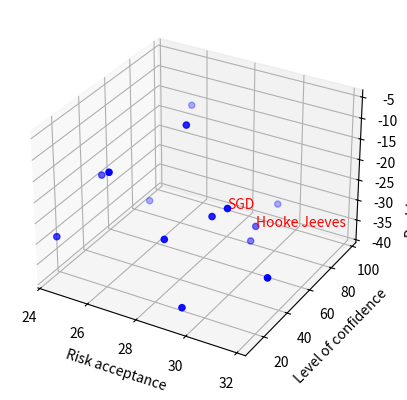

Source code (Python):
from mpl_toolkits.mplot3d import Axes3D
import matplotlib.pyplot as plt
import numpy as np

# Fixing random state for reproducibility
np.random.seed(19680801)

method_list=['Nelder Mead','Hooke Jeeves','SGD','Genetic','PSO','GD']
def randrange(n, vmin, vmax):
    '''
    Helper function to make an array of random numbers having shape (n, )
    with each number distributed Uniform(vmin, vmax).
    '''
    return (vmax - vmin)*np.random.rand(n) + vmin

fig = plt.figure()
ax = fig.add_subplot(111, projection='3d')


n = 7
i = 1
# For each set of style and range settings, plot n random points in the box
# defined by x in [23, 32], y in [0, 100], z in [zlow, zhigh].
for zlow, zhigh in [( -50, -25), ( -30, -5)]:
    
    xs = randrange(n, 23, 32)
    ys = randrange(n, 0, 100)
    zs = randrange(n, zlow, zhigh)
    ax.text(xs[i], ys[i], zs[i], method_list[i], color='red')
    ax.scatter(xs, ys, zs, c = 'b')
    i = i + 1  

ax.set_xlabel('Risk acceptance')
ax.set_ylabel('Level of confidence')
ax.set_zlabel('Problem dimentionality')

plt.show()